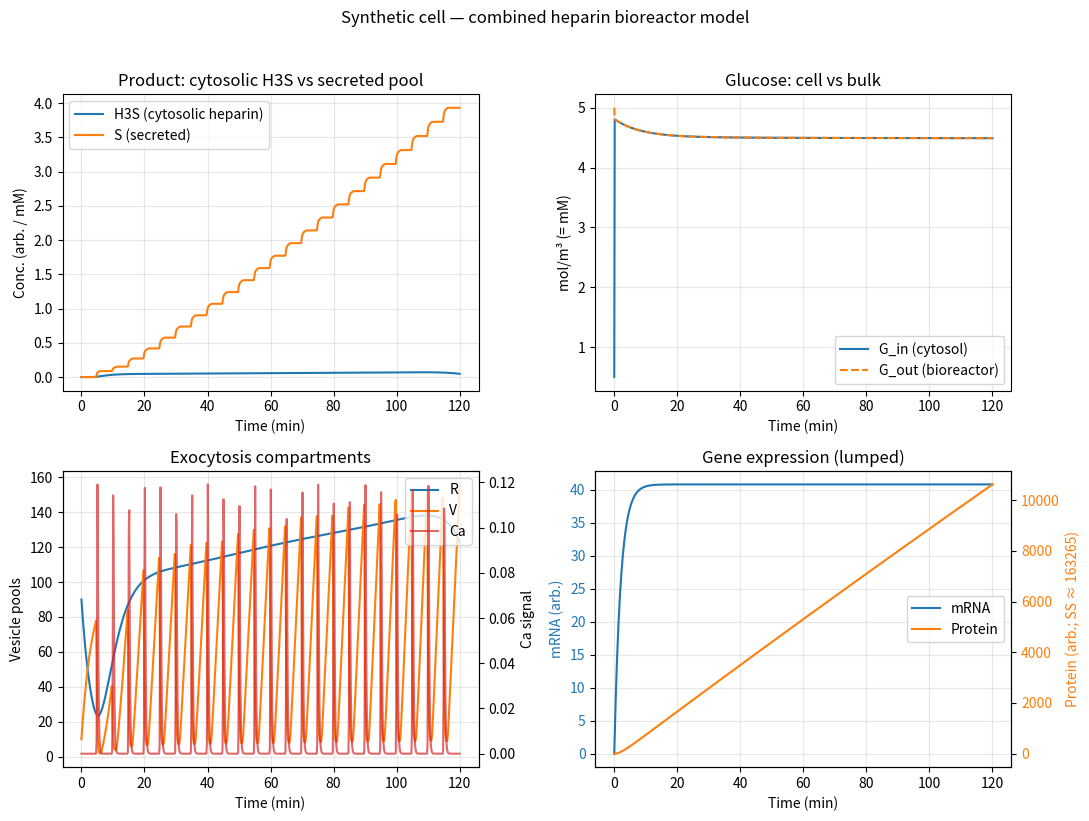
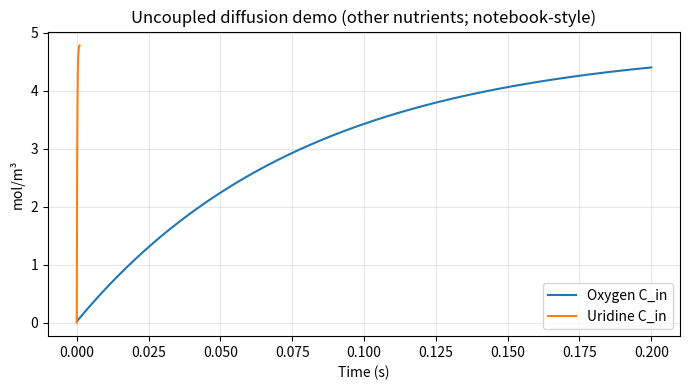

Write Python code to recreate these figures, in order.
#!/usr/bin/env python3
"""
Synthetic cell + stirred bioreactor model for heparin production.

**Primary module** — run with: ``python combinedmodel.py``
(``synthetic_cell_heparin_bioreactor`` re-exports this file for compatibility.)

This script merges the project’s separate pieces into one runnable model:

  1. Transcription / translation (lumped E. coli–style mRNA and protein; from
     `simple transcription and translation model.txt`).
  2. Membrane diffusion of nutrients between extracellular bioreactor fluid and
     the cytosol (Fick’s law; from `diffusion.ipynb`). Glucose exchange is
     coupled to the metabolic ODE.
  3. Detailed glucose → heparosan → heparin pathway with cofactor recycling
     (`glucose_to_heparin.py`).
  4. Optional lumped sulfation ODE (standalone reference; same chemistry as the
     early `sulfation.py` prototype).
  5. Exocytosis: Hill packaging of cytosolic “mature” heparin (modeled as H3S
     from the detailed pathway), Ca²⁺-triggered release, vesicle pools, secreted
     product (`pbl2_heparin_exocytosis.ipynb`).

Time base: minutes (consistent with the exocytosis notebook). Diffusion was
originally per second; influx terms are multiplied by 60 when used here.

Troubleshooting unphysical behaviour:

  * **Bulk glucose crashes to ~0** — With ``NUMBER_OF_CELLS`` ≈ 1e10 and a 1 L
    reactor, hexokinase removes glucose faster than diffusion can refill unless
    you add a **fed-batch / chemostat** term (see ``feed`` in
    ``combined_synthetic_cell_ode``) or reduce cell number / uptake.
  * **Protein explodes to 1e4–1e5** — Expected for the linear TX/TL parameters
    (steady-state protein ≈ ``k_R k_P / (γ_R γ_P)``). Use normalized scaling
    (``scale`` uses ``P / P_ss``) so pathway modulation stays O(1); plot mRNA and
    protein on **two y-axes** so both curves are visible.

State layout for `combined_synthetic_cell_ode` (42 states):

  Pathway (35): same order as `heparin_pathway_ode` in `glucose_to_heparin.py`
  Exocytosis (4): R, C, V, S — reserve vesicles, cytosolic Ca, release vesicles,
                  secreted heparin (bulk reactor concentration proxy, same units
                  as pathway concentrations unless you rescale).
  Bioreactor glucose (1): G_out — extracellular glucose (mol/m³); intracellular
                  glucose is y[8] and is treated as mol/m³ numerically (= mM).
  Gene expression (2): m, P — mRNA and protein (arbitrary units).

Dependencies: numpy, scipy, matplotlib
"""

from __future__ import annotations

import numpy as np
from scipy.integrate import solve_ivp
import matplotlib.pyplot as plt

# ---------------------------------------------------------------------------
# 0. Shared kinetic helpers (from glucose_to_heparin.py)
# ---------------------------------------------------------------------------


def mm_single_substrate(Vmax, S, Km):
    return Vmax * S / (Km + S + 1e-12)


def mm_two_substrate(Vmax, A, B, Km_A, Km_B):
    denom = Km_A * Km_B + Km_B * A + Km_A * B + A * B + 1e-12
    return Vmax * A * B / denom


def reversible_epimerization_forward(GlcA_chain, k_eq):
    """Quasi-equilibrium GlcA <-> IdoA (kept for API compatibility)."""
    return (k_eq * GlcA_chain) / (1.0 + k_eq)


# ---------------------------------------------------------------------------
# 1. Lumped sulfation (reference only; from sulfation.py)
#    Heparosan + PAPS -> Heparin + PAP  with  v = k * Hs * PAPS
# ---------------------------------------------------------------------------


def sulfation_ode(t, y, k):
    Hs, Hp, PAPS = y
    v = k * Hs * PAPS
    return [-v, v, -v]


# ---------------------------------------------------------------------------
# 2. Membrane diffusion (from diffusion.ipynb)
# ---------------------------------------------------------------------------


def membrane_flux(D, C_out, C_in, L):
    """Fick’s first law: positive flux = into the cell."""
    return D * (C_out - C_in) / L


def diffusion_derivatives(C_in, C_out, D, area_cell, V_cell, V_out, L, n_cells):
    J = membrane_flux(D, C_out, C_in, L)
    dC_in_dt = (area_cell / V_cell) * J
    dC_out_dt = -(n_cells * area_cell / V_out) * J
    return dC_in_dt, dC_out_dt


def steady_state_protein(gene: dict) -> float:
    """Protein level at dm/dt = dP/dt = 0 for constant transcription/translation."""
    return (gene["k_R"] / gene["gamma_R"]) * (gene["k_P"] / gene["gamma_P"])


def default_feed():
    """Fed-batch style glucose replenish on ``G_out`` (set ``enabled`` False for batch-only)."""
    return {"enabled": True, "k_feed": 0.12, "G_feed": 5.0}


def default_bioreactor_geometry():
    """Spherical cell + well-mixed bulk; same spirit as diffusion.ipynb."""
    cell_radius = 10e-6  # m
    membrane_thickness = 5e-9  # m
    n_cells = 1e10
    batch_volume = 1e-3  # m³
    area = 4 * np.pi * cell_radius**2
    v_cell = (4.0 / 3.0) * np.pi * cell_radius**3
    v_cells_total = n_cells * v_cell
    v_out = batch_volume - v_cells_total
    return {
        "CELL_RADIUS": cell_radius,
        "MEMBRANE_THICKNESS": membrane_thickness,
        "NUMBER_OF_CELLS": n_cells,
        "CELL_SURFACE_AREA": area,
        "CELL_VOLUME": v_cell,
        "OUTSIDE_VOLUME": max(v_out, 1e-9),
        "D_glucose": 6.0e-5 * 1e-3,  # notebook used this scaling (m²/s)
    }


# ---------------------------------------------------------------------------
# 3. Exocytosis helpers (from pbl2_heparin_exocytosis.ipynb)
# ---------------------------------------------------------------------------


def v_packaging(H, K, Vmax, n):
    return Vmax * H**n / (K**n + H**n)


def ca_pulse(t, pulse_times, A=1.0, sigma=0.1):
    return sum(A * np.exp(-((t - ti) ** 2) / (2 * sigma**2)) for ti in pulse_times)


def k_exo(C, K, kmax, n):
    return kmax * C**n / (K**n + C**n)


def f_hep(t, y, c, k_sulfation, pulse_times):
    """
    Standalone lumped sulfation + exocytosis (from pbl2_heparin_exocytosis.ipynb).
    State: [Hs, Hp, PAPS, R, C, V, S].  c = [Kpack, Kexo, Vmax, kmax, n1, n2,
    kdeg, krel, kca, q, A, sigma].  Time in minutes.
    """
    Hs, Hp, PAPS, R, C, V, S = y
    v_sulfation = k_sulfation * Hs * PAPS
    Kpack, Kexo, Vmax, kmax, n1, n2, kdeg, krel, kca, q, A, sigma = c
    dHs_dt = -v_sulfation
    dHp_dt = v_sulfation - v_packaging(Hp, Kpack, Vmax, n1) - kdeg * Hp
    dPAPS_dt = -v_sulfation
    dR_dt = (1.0 / q) * v_packaging(Hp, Kpack, Vmax, n1) - krel * R
    dC_dt = ca_pulse(t, pulse_times, A=A, sigma=sigma) - kca * C
    dV_dt = krel * R - k_exo(C, Kexo, kmax, n2) * V
    dS_dt = q * k_exo(C, Kexo, kmax, n2) * V
    return [dHs_dt, dHp_dt, dPAPS_dt, dR_dt, dC_dt, dV_dt, dS_dt]


# ---------------------------------------------------------------------------
# 4. Core pathway ODE (from glucose_to_heparin.py) — returns derivatives list
# ---------------------------------------------------------------------------


def heparin_pathway_ode(t, y, p):
    (
        HNAc,
        HNS,
        HEpi,
        H2S,
        H6S,
        H3S,
        PAPS,
        PAP,
        Glucose,
        G6P,
        F6P,
        G1P,
        UDP_Glc,
        UDP_GlcA,
        GlcN6P,
        GlcN1P,
        GlcNAc1P,
        UDP_GlcNAc,
        Glutamine,
        Glutamate,
        NH3,
        AcetylCoA,
        CoASH,
        UTP,
        UDP,
        UMP,
        ATP,
        ADP,
        AMP,
        PPi,
        Pi,
        APS,
        Sulfite,
        NADH,
        NAD,
    ) = y

    v_hex = mm_two_substrate(
        p["Vmax_hex"], Glucose, ATP, p["Km_Glucose_hex"], p["Km_ATP_hex"]
    )
    v_PGI_f = mm_single_substrate(p["Vmax_PGI_f"], G6P, p["Km_G6P_PGI"])
    v_PGI_r = mm_single_substrate(p["Vmax_PGI_r"], F6P, p["Km_F6P_PGI"])
    v_PGM_f = mm_single_substrate(p["Vmax_PGM_f"], G6P, p["Km_G6P_PGM"])
    v_PGM_r = mm_single_substrate(p["Vmax_PGM_r"], G1P, p["Km_G1P_PGM"])
    v_GlmS = mm_two_substrate(
        p["Vmax_GlmS"], F6P, Glutamine, p["Km_F6P_GlmS"], p["Km_Gln_GlmS"]
    )
    v_GlmM = mm_single_substrate(p["Vmax_GlmM"], GlcN6P, p["Km_GlcN6P_GlmM"])
    v_GlmU_acetyl = mm_two_substrate(
        p["Vmax_GlmU_acetyl"],
        GlcN1P,
        AcetylCoA,
        p["Km_GlcN1P_GlmU_acetyl"],
        p["Km_AcetylCoA_GlmU_acetyl"],
    )
    v_GlmU_UTP = mm_two_substrate(
        p["Vmax_GlmU_UTP"],
        GlcNAc1P,
        UTP,
        p["Km_GlcNAc1P_GlmU_UTP"],
        p["Km_UTP_GlmU_UTP"],
    )
    v_GalU = mm_two_substrate(
        p["Vmax_GalU"], G1P, UTP, p["Km_G1P_GalU"], p["Km_UTP_GalU"]
    )
    v_KfiD = mm_two_substrate(
        p["Vmax_KfiD"], UDP_Glc, NAD, p["Km_UDP_Glc_KfiD"], p["Km_NAD_KfiD"]
    )
    v_heparosan_base = mm_single_substrate(
        p["Vmax_kfiA"], UDP_GlcNAc, p["Km_kfiA"]
    )
    coupling_glca = UDP_GlcA / (p["Km_kfiC"] + UDP_GlcA + 1e-12)
    v_heparosan = v_heparosan_base * coupling_glca

    pap_inhibition = 1.0 / (1.0 + PAP / (p["Ki_PAP"] + 1e-12))
    vNS = pap_inhibition * mm_two_substrate(
        p["Vmax_NS"], HNAc, PAPS, p["Km_HNAc_NS"], p["Km_PAPS_NS"]
    )
    vEpi = mm_single_substrate(p["Vmax_Epi"], HNS, p["Km_Epi"])
    inhibitor_2ost = p.get("inhibitor_2OST", 0.0)
    Ki_2OST = p.get("Ki_2OST", np.inf)
    inhibition_2ost = 1.0 / (1.0 + inhibitor_2ost / (Ki_2OST + 1e-12))
    v2OST = pap_inhibition * inhibition_2ost * mm_two_substrate(
        p["Vmax_2OST"], HEpi, PAPS, p["Km_HEpi_2OST"], p["Km_PAPS_2OST"]
    )
    v6OST = pap_inhibition * mm_two_substrate(
        p["Vmax_6OST"], H2S, PAPS, p["Km_H2S_6OST"], p["Km_PAPS_6OST"]
    )
    inhibitor_3ost = p.get("inhibitor_3OST", 0.0)
    Ki_3OST = p.get("Ki_3OST", np.inf)
    inhibition_3ost = 1.0 / (1.0 + inhibitor_3ost / (Ki_3OST + 1e-12))
    v3OST = pap_inhibition * inhibition_3ost * mm_two_substrate(
        p["Vmax_3OST"], H6S, PAPS, p["Km_H6S_3OST"], p["Km_PAPS_3OST"]
    )

    v_gln_synth = p["k_gln_synth"] * Glutamate * NH3 * ATP
    v_acs = p["k_acs"] * p["Acetate_pool"] * CoASH * ATP
    v_ndk_f = p["k_ndk_f"] * ATP * UDP
    v_ndk_r = p["k_ndk_r"] * ADP * UTP
    v_umpk = p["k_umpk"] * UMP * ATP
    v_ppase = p["k_ppase"] * PPi
    v_ATPS = mm_two_substrate(
        p["Vmax_ATPS"], Sulfite, ATP, p["Km_Sulfite_ATPS"], p["Km_ATP_ATPS"]
    )
    v_APSK = mm_two_substrate(
        p["Vmax_APSK"], APS, ATP, p["Km_APS_APSK"], p["Km_ATP_APSK"]
    )
    v_PAPase = p["k_PAPase"] * PAP
    v_AMP_recharge = p["k_AMP_recharge"] * AMP * ATP
    v_ATP_regen = p["k_ATP_regen"] * ADP
    v_NAD_regen = p["k_NAD_regen"] * NADH

    dHNAc_dt = v_heparosan - vNS
    dHNS_dt = vNS - vEpi
    dHEpi_dt = vEpi - v2OST
    dH2S_dt = v2OST - v6OST
    dH6S_dt = v6OST - v3OST
    dH3S_dt = v3OST
    dPAPS_dt = -(vNS + v2OST + v6OST + v3OST) + v_APSK
    dPAP_dt = (vNS + v2OST + v6OST + v3OST) - v_PAPase
    dGlucose_dt = -v_hex
    dG6P_dt = v_hex - v_PGI_f + v_PGI_r - v_PGM_f + v_PGM_r
    dF6P_dt = v_PGI_f - v_PGI_r - v_GlmS
    dG1P_dt = v_PGM_f - v_PGM_r - v_GalU
    dUDP_Glc_dt = v_GalU - v_KfiD
    dUDP_GlcA_dt = v_KfiD - v_heparosan
    dGlcN6P_dt = v_GlmS - v_GlmM
    dGlcN1P_dt = v_GlmM - v_GlmU_acetyl
    dGlcNAc1P_dt = v_GlmU_acetyl - v_GlmU_UTP
    dUDP_GlcNAc_dt = v_GlmU_UTP - v_heparosan
    dGlutamine_dt = -v_GlmS + v_gln_synth
    dGlutamate_dt = v_GlmS - v_gln_synth
    dNH3_dt = -v_gln_synth
    dAcetylCoA_dt = -v_GlmU_acetyl + v_acs
    dCoASH_dt = v_GlmU_acetyl - v_acs
    dUTP_dt = -v_GalU - v_GlmU_UTP + v_ndk_f - v_ndk_r
    dUDP_dt = -v_ndk_f + v_ndk_r + v_umpk
    dUMP_dt = -v_umpk
    dATP_dt = (
        -v_hex
        - v_gln_synth
        - v_acs
        - v_ndk_f
        + v_ndk_r
        - v_umpk
        - v_ATPS
        - v_APSK
        - v_AMP_recharge
        + v_ATP_regen
    )
    dADP_dt = (
        v_hex
        + v_gln_synth
        + v_ndk_f
        - v_ndk_r
        + v_umpk
        + v_APSK
        + 2.0 * v_AMP_recharge
        - v_ATP_regen
    )
    dAMP_dt = v_acs + v_PAPase - v_AMP_recharge
    dPPi_dt = v_GalU + v_GlmU_UTP + v_acs + v_ATPS - v_ppase
    dPi_dt = 2.0 * v_ppase + v_gln_synth + v_PAPase
    dAPS_dt = v_ATPS - v_APSK
    dSulfite_dt = -v_ATPS
    dNADH_dt = 2.0 * v_KfiD - v_NAD_regen
    dNAD_dt = -2.0 * v_KfiD + v_NAD_regen

    return [
        dHNAc_dt,
        dHNS_dt,
        dHEpi_dt,
        dH2S_dt,
        dH6S_dt,
        dH3S_dt,
        dPAPS_dt,
        dPAP_dt,
        dGlucose_dt,
        dG6P_dt,
        dF6P_dt,
        dG1P_dt,
        dUDP_Glc_dt,
        dUDP_GlcA_dt,
        dGlcN6P_dt,
        dGlcN1P_dt,
        dGlcNAc1P_dt,
        dUDP_GlcNAc_dt,
        dGlutamine_dt,
        dGlutamate_dt,
        dNH3_dt,
        dAcetylCoA_dt,
        dCoASH_dt,
        dUTP_dt,
        dUDP_dt,
        dUMP_dt,
        dATP_dt,
        dADP_dt,
        dAMP_dt,
        dPPi_dt,
        dPi_dt,
        dAPS_dt,
        dSulfite_dt,
        dNADH_dt,
        dNAD_dt,
    ]


# ---------------------------------------------------------------------------
# 5. Gene expression (continuous-time version of the Euler model in the .txt)
# ---------------------------------------------------------------------------


def gene_expression_ode(_t, m, P, k_R, gamma_R, k_P, gamma_P):
    dm = k_R - gamma_R * m
    dP = k_P * m - gamma_P * P
    return dm, dP


# ---------------------------------------------------------------------------
# 6. Combined synthetic cell + bioreactor
# ---------------------------------------------------------------------------

PATHWAY_N = 35
IDX_R, IDX_C, IDX_V, IDX_S = 35, 36, 37, 38
IDX_G_OUT, IDX_M, IDX_P = 39, 40, 41


def combined_synthetic_cell_ode(t, y, p, pulse_times, geo, exo, gene, scale, feed=None):
    """
    Coupling rules:
      * Cytosolic mature heparin = H3S (y[5]). Packaging removes H3S; secreted
        pool S accumulates as in the exocytosis notebook.
      * Glucose uptake from medium: y[39] is G_out; y[8] is G_in (mol/m³ ≡ mM).
        Influx converts s⁻¹ to min⁻¹ with factor 60.
      * Optional enzyme_scale(P) multiplies selected Vmax values. **P is normalized
        by the TX/TL steady-state protein** so fold-change stays O(1) (raw P is
        often 1e4–1e5 with default gene parameters).
      * Optional ``feed``: first-order replenishment of bulk glucose
        ``dG_out += k_feed * (G_feed - G_out)`` (1/min) to mimic fed-batch /
        chemostat when cell density would otherwise strip the vessel.
    """
    pathway_y = np.array(y[:PATHWAY_N], dtype=float)
    R, C, V, S = y[IDX_R], y[IDX_C], y[IDX_V], y[IDX_S]
    G_out = y[IDX_G_OUT]
    m, P = y[IDX_M], y[IDX_P]

    p_eff = dict(p)
    if scale is not None and scale.get("enabled", False):
        P_ss = scale.get("P_ss")
        if P_ss is None:
            P_ss = steady_state_protein(gene)
        P_norm = P / (float(P_ss) + 1e-15)
        f_enz = scale["beta0"] + scale["beta1"] * P_norm / (1.0 + P_norm)
        for key in scale.get("keys", ("Vmax_kfiA", "Vmax_NS", "Vmax_hex")):
            if key in p_eff:
                p_eff[key] = p[key] * f_enz

    d_path = heparin_pathway_ode(t, pathway_y, p_eff)
    H3S = pathway_y[5]

    Kpack = exo["Kpack"]
    Kexo = exo["Kexo"]
    Vmax_pack = exo["Vmax_pack"]
    kmax = exo["kmax"]
    n1 = exo["n1"]
    n2 = exo["n2"]
    kdeg = exo["kdeg"]
    krel = exo["krel"]
    kca = exo["kca"]
    q = exo["q"]
    A_pulse = exo["A"]
    sigma_pulse = exo["sigma"]

    v_pack = v_packaging(H3S, Kpack, Vmax_pack, n1)
    v_exo = k_exo(C, Kexo, kmax, n2)

    d_path[5] += -v_pack - kdeg * H3S
    dR = (1.0 / q) * v_pack - krel * R
    dC = ca_pulse(t, pulse_times, A=A_pulse, sigma=sigma_pulse) - kca * C
    dV = krel * R - v_exo * V
    dS = q * v_exo * V

    G_in = pathway_y[8]
    D = geo["D_glucose"]
    L = geo["MEMBRANE_THICKNESS"]
    A = geo["CELL_SURFACE_AREA"]
    V_cell = geo["CELL_VOLUME"]
    V_out = geo["OUTSIDE_VOLUME"]
    n_cells = geo["NUMBER_OF_CELLS"]

    J = membrane_flux(D, G_out, G_in, L)
    dG_in_from_diff = 60.0 * (A / V_cell) * J
    dG_out = 60.0 * (-(n_cells * A / V_out) * J)
    if feed is not None and feed.get("enabled", False):
        dG_out += feed["k_feed"] * (feed["G_feed"] - G_out)
    d_path[8] += dG_in_from_diff

    dm, dP = gene_expression_ode(
        t, m, P, gene["k_R"], gene["gamma_R"], gene["k_P"], gene["gamma_P"]
    )

    out = d_path + [dR, dC, dV, dS, dG_out, dm, dP]
    return out


def default_pathway_params():
    return {
        "Vmax_kfiA": 1.0,
        "Km_kfiA": 0.5,
        "Vmax_NS": 1.2,
        "Km_HNAc_NS": 0.8,
        "Km_PAPS_NS": 0.5,
        "Vmax_Epi": 0.9,
        "Km_Epi": 0.6,
        "Vmax_2OST": 0.8,
        "Km_HEpi_2OST": 0.7,
        "Km_PAPS_2OST": 0.5,
        "Vmax_6OST": 0.7,
        "Km_H2S_6OST": 0.7,
        "Km_PAPS_6OST": 0.5,
        "Vmax_3OST": 0.4,
        "Km_H6S_3OST": 0.6,
        "Km_PAPS_3OST": 0.5,
        "inhibitor_2OST": 0.0,
        "Ki_2OST": np.inf,
        "inhibitor_3OST": 0.0,
        "Ki_3OST": np.inf,
        "Ki_PAP": 1.0,
        "Km_kfiC": 0.5,
        "Vmax_hex": 2.0,
        "Km_Glucose_hex": 1.0,
        "Km_ATP_hex": 0.5,
        "Vmax_PGI_f": 2.0,
        "Km_G6P_PGI": 0.5,
        "Vmax_PGI_r": 1.5,
        "Km_F6P_PGI": 0.5,
        "Vmax_PGM_f": 1.5,
        "Km_G6P_PGM": 0.5,
        "Vmax_PGM_r": 1.0,
        "Km_G1P_PGM": 0.5,
        "Vmax_GlmS": 1.2,
        "Km_F6P_GlmS": 0.5,
        "Km_Gln_GlmS": 0.5,
        "Vmax_GlmM": 1.0,
        "Km_GlcN6P_GlmM": 0.5,
        "Vmax_GlmU_acetyl": 1.0,
        "Km_GlcN1P_GlmU_acetyl": 0.5,
        "Km_AcetylCoA_GlmU_acetyl": 0.5,
        "Vmax_GlmU_UTP": 1.0,
        "Km_GlcNAc1P_GlmU_UTP": 0.5,
        "Km_UTP_GlmU_UTP": 0.5,
        "Vmax_GalU": 1.0,
        "Km_G1P_GalU": 0.5,
        "Km_UTP_GalU": 0.5,
        "Vmax_KfiD": 0.8,
        "Km_UDP_Glc_KfiD": 0.5,
        "Km_NAD_KfiD": 0.5,
        "k_gln_synth": 0.01,
        "k_acs": 0.01,
        "Acetate_pool": 10.0,
        "k_ndk_f": 0.01,
        "k_ndk_r": 0.005,
        "k_umpk": 0.01,
        "k_ppase": 0.05,
        "Vmax_ATPS": 0.8,
        "Km_Sulfite_ATPS": 0.5,
        "Km_ATP_ATPS": 0.5,
        "Vmax_APSK": 0.8,
        "Km_APS_APSK": 0.5,
        "Km_ATP_APSK": 0.5,
        "k_PAPase": 0.05,
        "k_AMP_recharge": 0.005,
        "k_ATP_regen": 0.3,
        "k_NAD_regen": 0.2,
    }


def default_initial_state(geo):
    """Match orders from glucose_to_heparin + exocytosis + bioreactor."""
    pathway0 = [
        0.0,
        0.0,
        0.0,
        0.0,
        0.0,
        0.0,
        20.0,
        0.0,
        0.5,
        0.0,
        0.0,
        0.0,
        0.0,
        0.0,
        0.0,
        0.0,
        0.0,
        0.0,
        10.0,
        5.0,
        10.0,
        10.0,
        5.0,
        15.0,
        5.0,
        5.0,
        40.0,
        10.0,
        2.0,
        0.0,
        10.0,
        5.0,
        10.0,
        5.0,
        20.0,
    ]
    R0, C0, V0, S0 = 90.0, 0.0, 10.0, 0.0
    G_out_0 = 5.0
    m0, P0 = 0.0, 0.0
    return pathway0 + [R0, C0, V0, S0, G_out_0, m0, P0]


def run_standalone_diffusion_demo():
    """Forward-Euler loop for O₂ / uridine / adenosine (from diffusion.ipynb)."""
    geo = default_bioreactor_geometry()
    DT = 1e-7
    molecules = {
        "Oxygen": {
            "DiffusionCoefficient": 2.0e-13,
            "C_in_0": 0.02,
            "C_out_0": 5.0,
            "T_END": 0.2,
        },
        "Uridine": {
            "DiffusionCoefficient": 1e-10,
            "C_in_0": 0.005,
            "C_out_0": 5.0,
            "T_END": 1e-3,
        },
    }
    results = {}
    for name, data in molecules.items():
        n_steps = int(data["T_END"] / DT) + 1
        t = np.linspace(0, data["T_END"], n_steps)
        C_in = np.zeros(n_steps)
        C_out = np.zeros(n_steps)
        C_in[0] = data["C_in_0"]
        C_out[0] = data["C_out_0"]
        for i in range(1, n_steps):
            d_in, d_out = diffusion_derivatives(
                C_in[i - 1],
                C_out[i - 1],
                data["DiffusionCoefficient"],
                geo["CELL_SURFACE_AREA"],
                geo["CELL_VOLUME"],
                geo["OUTSIDE_VOLUME"],
                geo["MEMBRANE_THICKNESS"],
                geo["NUMBER_OF_CELLS"],
            )
            C_in[i] = C_in[i - 1] + DT * d_in
            C_out[i] = C_out[i - 1] + DT * d_out
        results[name] = (t, C_in, C_out)
    return results


def main():
    geo = default_bioreactor_geometry()
    params = default_pathway_params()
    exo = {
        "Kpack": 0.1,
        "Kexo": 0.001,
        "Vmax_pack": 0.1,
        "kmax": 5.0,
        "n1": 1,
        "n2": 2,
        "kdeg": 0.05,
        "krel": 0.3,
        "kca": 5.0,
        "q": 1e-3,
        "A": 1.0,
        "sigma": 0.1,
    }
    gene = {
        "k_R": 20.0,
        "gamma_R": 0.49,
        "k_P": 2.28,
        "gamma_P": 0.00057,
    }
    scale = {
        "enabled": True,
        "beta0": 0.85,
        "beta1": 0.15,
        "keys": ("Vmax_kfiA", "Vmax_hex", "Vmax_NS"),
    }
    feed = default_feed()

    t_end = 120.0
    pulse_every = 5.0
    pulse_times = np.arange(5.0, t_end, pulse_every)

    y0 = default_initial_state(geo)

    def fun(t, y):
        return combined_synthetic_cell_ode(
            t, y, params, pulse_times, geo, exo, gene, scale, feed
        )

    t_eval = np.linspace(0.0, t_end, 800)
    sol = solve_ivp(
        fun,
        (0.0, t_end),
        y0,
        t_eval=t_eval,
        method="LSODA",
        atol=1e-8,
        rtol=1e-6,
    )

    if not sol.success:
        print(sol.message)
        return

    labels_path = [
        "HNAc",
        "HNS",
        "HEpi",
        "H2S",
        "H6S",
        "H3S",
        "PAPS",
        "PAP",
        "Glucose",
        "G6P",
        "F6P",
        "G1P",
        "UDP_Glc",
        "UDP_GlcA",
        "GlcN6P",
        "GlcN1P",
        "GlcNAc1P",
        "UDP_GlcNAc",
        "Glutamine",
        "Glutamate",
        "NH3",
        "AcetylCoA",
        "CoASH",
        "UTP",
        "UDP",
        "UMP",
        "ATP",
        "ADP",
        "AMP",
        "PPi",
        "Pi",
        "APS",
        "Sulfite",
        "NADH",
        "NAD",
    ]
    labels_all = labels_path + [
        "R_reserve",
        "Ca",
        "V_release",
        "S_secreted",
        "G_out",
        "mRNA",
        "Protein",
    ]

    fig, axes = plt.subplots(2, 2, figsize=(11, 8))
    ax = axes[0, 0]
    for idx, name in [(5, "H3S (cytosolic heparin)"), (38, "S (secreted)")]:
        ax.plot(sol.t, sol.y[idx], label=name)
    ax.set_xlabel("Time (min)")
    ax.set_ylabel("Conc. (arb. / mM)")
    ax.set_title("Product: cytosolic H3S vs secreted pool")
    ax.legend()
    ax.grid(True, alpha=0.3)

    ax = axes[0, 1]
    ax.plot(sol.t, sol.y[8], label="G_in (cytosol)")
    ax.plot(sol.t, sol.y[39], label="G_out (bioreactor)", linestyle="--")
    ax.set_xlabel("Time (min)")
    ax.set_ylabel("mol/m³ (= mM)")
    ax.set_title("Glucose: cell vs bulk")
    ax.legend()
    ax.grid(True, alpha=0.3)

    ax = axes[1, 0]
    ax.plot(sol.t, sol.y[35], label="R")
    ax.plot(sol.t, sol.y[37], label="V")
    ax2 = ax.twinx()
    ax2.plot(sol.t, sol.y[36], color="C3", alpha=0.7, label="Ca")
    ax.set_xlabel("Time (min)")
    ax.set_ylabel("Vesicle pools")
    ax2.set_ylabel("Ca signal")
    ax.set_title("Exocytosis compartments")
    lines = ax.get_lines() + ax2.get_lines()
    ax.legend(lines, [ln.get_label() for ln in lines], loc="upper right")
    ax.grid(True, alpha=0.3)

    ax = axes[1, 1]
    ax.plot(sol.t, sol.y[40], color="C0", label="mRNA")
    ax.set_xlabel("Time (min)")
    ax.set_ylabel("mRNA (arb.)", color="C0")
    ax.tick_params(axis="y", labelcolor="C0")
    ax.set_title("Gene expression (lumped)")
    ax.grid(True, alpha=0.3)
    ax3 = ax.twinx()
    ax3.plot(sol.t, sol.y[41], color="C1", label="Protein")
    ax3.set_ylabel("Protein (arb.; SS ≈ {:.0f})".format(steady_state_protein(gene)), color="C1")
    ax3.tick_params(axis="y", labelcolor="C1")
    lines = ax.get_lines() + ax3.get_lines()
    ax.legend(lines, [ln.get_label() for ln in lines], loc="center right")

    plt.suptitle("Synthetic cell — combined heparin bioreactor model", y=1.02)
    plt.tight_layout()
    plt.show()

    # Optional: short diffusion demo for other solutes (not coupled in ODE)
    demo = run_standalone_diffusion_demo()
    fig2, ax = plt.subplots(figsize=(7, 4))
    for name, (t, Cin, _) in demo.items():
        ax.plot(t, Cin, label=f"{name} C_in")
    ax.set_xlabel("Time (s)")
    ax.set_ylabel("mol/m³")
    ax.set_title("Uncoupled diffusion demo (other nutrients; notebook-style)")
    ax.legend()
    ax.grid(True, alpha=0.3)
    plt.tight_layout()
    plt.show()

    print("Final secreted heparin proxy S:", float(sol.y[38, -1]))
    print("Final labels count:", len(labels_all))


if __name__ == "__main__":
    main()
